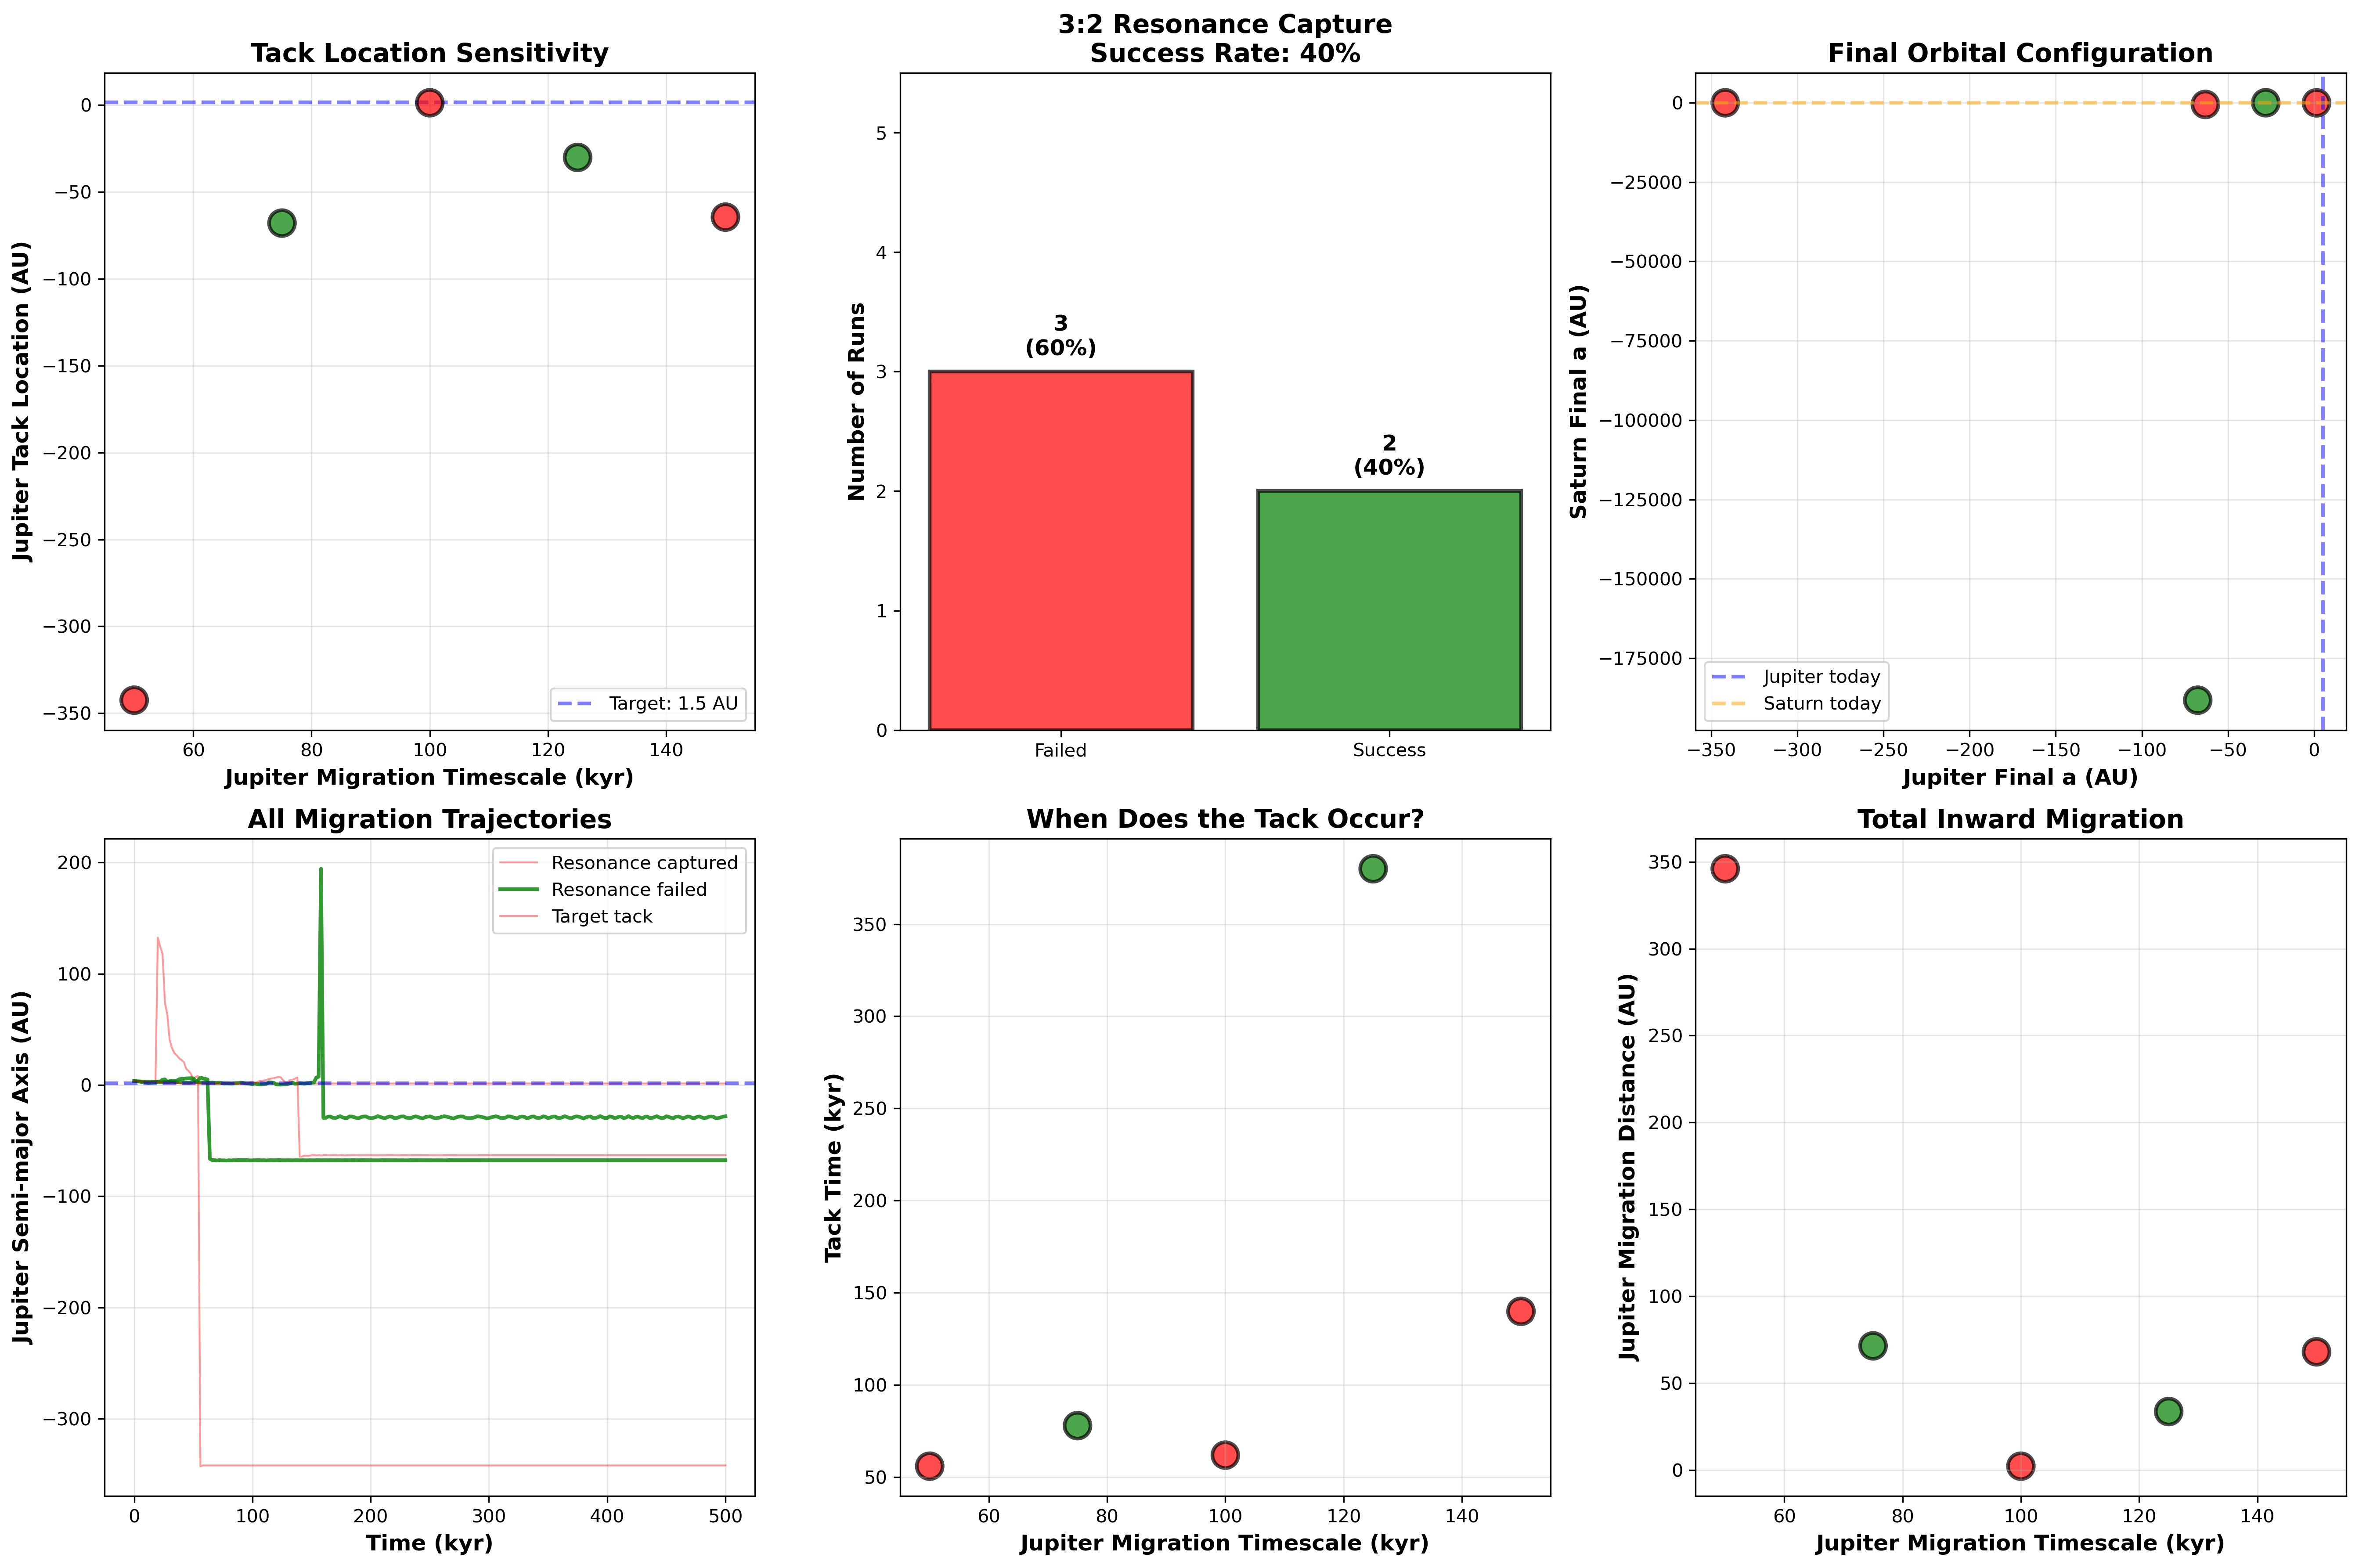

The data file committed next to this chart (first rows):
run_id, name, sweep_type, t_mig_jupiter_yr, t_mig_saturn_yr, t_mig_outward_yr, m_saturn_final_mjup, t_disk_yr, tack_location_au, tack_time_yr, resonance_captured, resonance_time_yr, a_jupiter_final_au, a_saturn_final_au, period_ratio_final, jupiter_migration_distance_au, runtime_seconds, runtime_minutes
0, tack_tmig_jup_50kyr, tack_location, 50000, 50000, 500000, 0.95, 1500000, -342.5, 56000, False, , -341.9, -9.472, 0.004612, 346, 50.19, 0.8365
1, tack_tmig_jup_75kyr, tack_location, 75000, 50000, 500000, 0.95, 1500000, -67.91, 78000, True, 60000, -67.6, -188227, 146918, 71.4, 48.95, 0.8159
2, tack_tmig_jup_100kyr, tack_location, 100000, 50000, 500000, 0.95, 1500000, 1.356, 62000, False, , 1.36, -24.92, , 2.131, 73.86, 1.231
3, tack_tmig_jup_125kyr, tack_location, 125000, 50000, 500000, 0.95, 1500000, -30.1, 380000, True, 52000, -28.1, 0.0907, , 33.59, 1045, 17.41
4, tack_tmig_jup_150kyr, tack_location, 150000, 50000, 500000, 0.95, 1500000, -64.47, 140000, False, , -63.16, -529.3, 24.26, 67.96, 54.65, 0.9109
